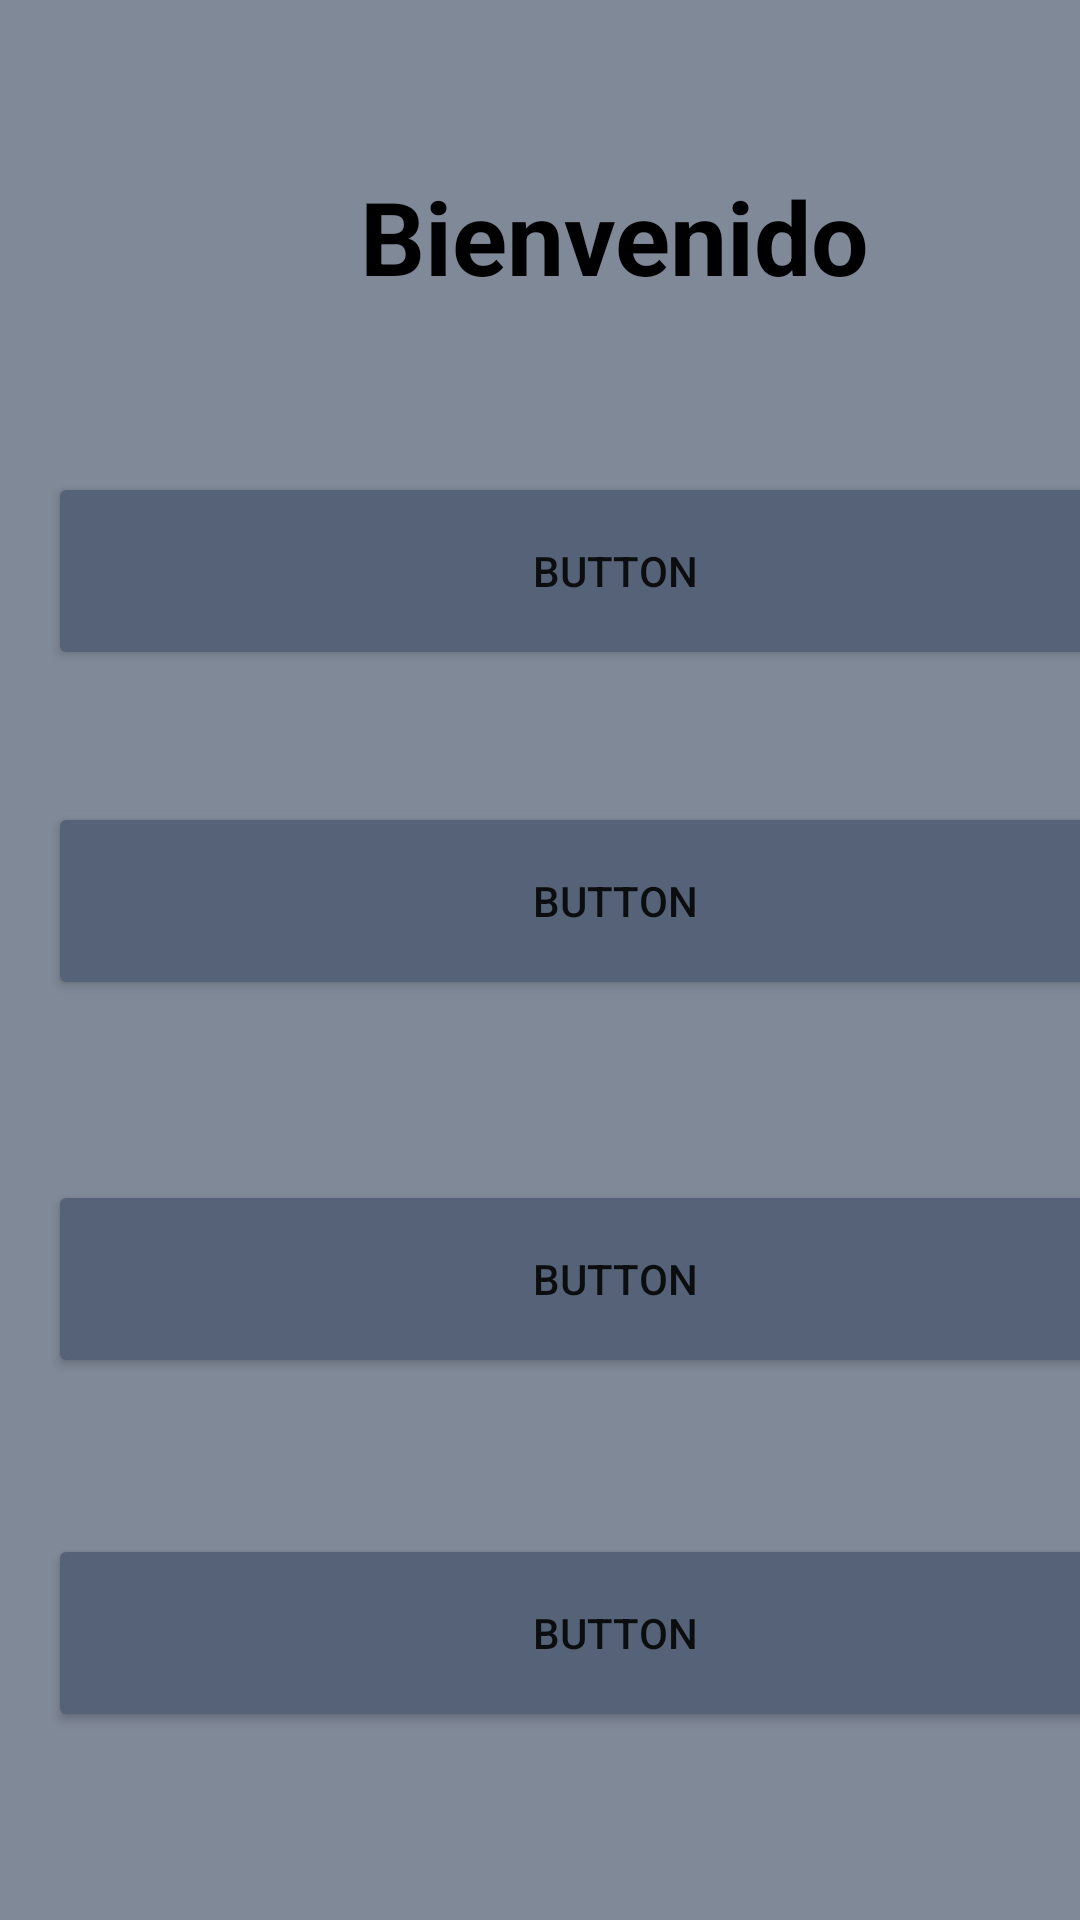

Android layout source for this screen:
<!-- AndroidManifest.xml: application theme Theme.AnonWhispers -->
<!-- res/layout/activity_bienvenida.xml -->
<?xml version="1.0" encoding="utf-8"?>

<androidx.constraintlayout.widget.ConstraintLayout xmlns:android="http://schemas.android.com/apk/res/android"
    xmlns:app="http://schemas.android.com/apk/res-auto"
    xmlns:tools="http://schemas.android.com/tools"
    android:layout_width="match_parent"
    android:background="#808998"
    android:layout_height="match_parent">

    <TextView
        android:id="@+id/textView9"
        android:layout_width="wrap_content"
        android:layout_height="wrap_content"
        android:layout_marginStart="120dp"
        android:layout_marginTop="56dp"
        android:text="@string/bienvenida"
        android:textColor="@color/black"
        android:textSize="34sp"
        android:textStyle="bold"
        app:layout_constraintStart_toStartOf="parent"
        app:layout_constraintTop_toTopOf="parent" />

    <Button
        android:id="@+id/button8"
        android:layout_width="378dp"
        android:layout_height="66dp"
        android:layout_marginStart="16dp"
        android:layout_marginTop="56dp"
        android:backgroundTint="#556277"
        android:text="Button"
        app:layout_constraintStart_toStartOf="parent"
        app:layout_constraintTop_toBottomOf="@+id/textView9" />

    <Button
        android:id="@+id/button5"
        android:layout_width="378dp"
        android:layout_height="66dp"
        android:layout_marginStart="16dp"
        android:layout_marginTop="44dp"
        android:backgroundTint="#556277"
        android:text="Button"
        app:layout_constraintStart_toStartOf="parent"
        app:layout_constraintTop_toBottomOf="@+id/button8" />

    <Button
        android:id="@+id/button6"
        android:layout_width="378dp"
        android:layout_height="66dp"
        android:layout_marginStart="16dp"
        android:layout_marginTop="60dp"
        android:backgroundTint="#556277"
        android:text="Button"
        app:layout_constraintStart_toStartOf="parent"
        app:layout_constraintTop_toBottomOf="@+id/button5" />

    <Button
        android:id="@+id/button7"
        android:layout_width="378dp"
        android:layout_height="66dp"
        android:layout_marginStart="16dp"
        android:layout_marginTop="52dp"
        android:backgroundTint="#556277"
        android:text="Button"
        app:layout_constraintStart_toStartOf="parent"
        app:layout_constraintTop_toBottomOf="@+id/button6" />
</androidx.constraintlayout.widget.ConstraintLayout>
<!-- resources referenced by this layout -->
<resources>
  <string name="bienvenida">Bienvenido</string>
  <style name="Theme.AnonWhispers" parent="Theme.MaterialComponents.DayNight.DarkActionBar">
          
          <item name="colorPrimary">@color/purple_500</item>
          <item name="colorPrimaryVariant">@color/purple_700</item>
          <item name="colorOnPrimary">@color/white</item>
          
          <item name="colorSecondary">@color/teal_200</item>
          <item name="colorSecondaryVariant">@color/teal_700</item>
          <item name="colorOnSecondary">@color/black</item>
          
          <item name="android:statusBarColor" tools:targetApi="l">?attr/colorPrimaryVariant</item>
          
      </style>
  <!-- not gathered from this repository: default colours our renderer supplied (Android Studio template values) -->
  <color name="purple_500">#FF6200EE</color>
  <color name="purple_700">#FF3700B3</color>
  <color name="teal_200">#FF03DAC5</color>
  <color name="teal_700">#FF018786</color>
  <color name="black">#FF000000</color>
  <color name="white">#FFFFFFFF</color>
</resources>
